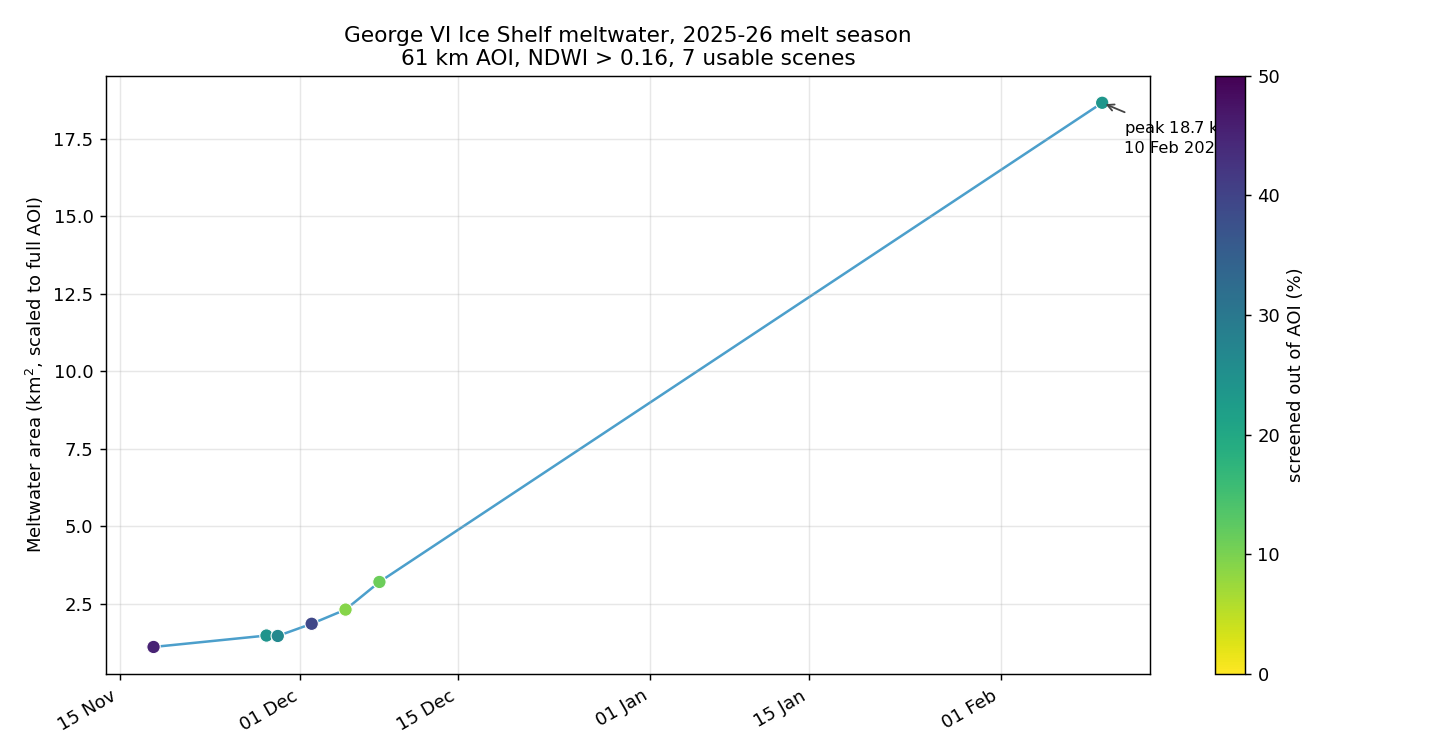

Data behind this chart, as committed beside it:
item_id, date, sun_elev, cloud_frac_aoi, water_frac_aoi, nonice_frac_aoi, halo_frac_aoi, usable_frac, tile_cloud, pond_px, pond_km2, usable_km2, pond_pct_of_usable, pond_km2_equiv
S2B_19CEV_20251118_0_L2A, 2025-11-18, 31.53, 0.4528, 0.0, 0.0, 0.00049, 0.5469, 33.97, 6077, 0.6077, 2065, 0.0294, 1.111
S2B_19CEV_20251128_0_L2A, 2025-11-28, 33.35, 0.241, 0.0, 1e-05, 0.00049, 0.7585, 21.93, 11222, 1.122, 2863, 0.0392, 1.48
S2B_19CEV_20251129_0_L2A, 2025-11-29, 31.67, 0.263, 0.0, 0.0, 0.00045, 0.7363, 27.2, 10794, 1.079, 2779, 0.0388, 1.466
S2B_19CEV_20251202_0_L2A, 2025-12-02, 32.67, 0.3926, 0.0, 1e-05, 0.00057, 0.6071, 57.39, 11289, 1.129, 2292, 0.0493, 1.859
S2B_19CEV_20251205_0_L2A, 2025-12-05, 33.6, 0.0911, 0.0, 0.0, 0.00049, 0.9082, 17.01, 21037, 2.104, 3428, 0.0614, 2.316
S2B_19CEV_20251208_0_L2A, 2025-12-08, 34.45, 0.1109, 0.0, 0.0, 0.00049, 0.8882, 13.83, 28494, 2.849, 3353, 0.085, 3.208
S2B_19CEV_20260210_0_L2A, 2026-02-10, 23.59, 0.2369, 0.00024, 0.0, 0.00034, 0.7627, 46.44, 142351, 14.24, 2879, 0.4944, 18.66
